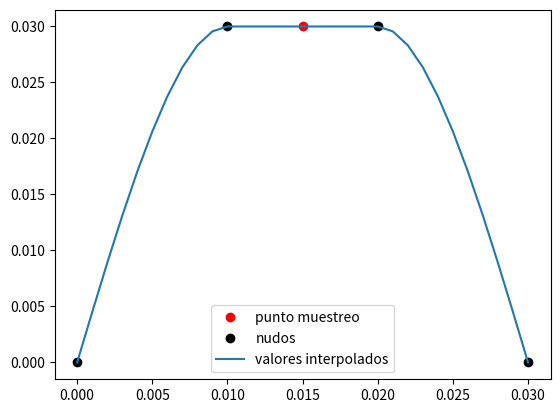

Write Python code to recreate this figure.
# https://mmas.github.io/interpolation-scipy

import numpy as np
from scipy import interpolate
import matplotlib.pyplot as plt


x = [0, 0.01,0.02,0.03]
y = [0, 0.03, 0.03, 0]

xn = np.arange(0, 0.031, 0.001)
y0 = [0, 0.03, 0.03, 0]


f = interpolate.PchipInterpolator(x, y)
# f = interpolate.interp1d(x, y, kind='nearest')
# f = interpolate.lagrange(x, y)
# f = interpolate.interp1d(x, y, kind='linear')
# f = interpolate.BarycentricInterpolator(x, y)
# f = interpolate.interp1d(x, y, kind='quadratic')
# f = interpolate.interp1d(x, y, kind='cubic')


yn = f(xn)

Px = 0.015
z_hat = f(Px)
plt.plot(Px, z_hat, 'ro', label='punto muestreo')

plt.plot(x, y, 'ok', label='nudos')
plt.plot(xn, yn, label='valores interpolados')
plt.legend()
plt.show()